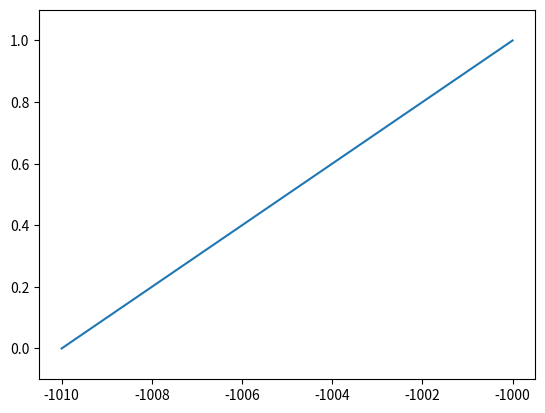

Generate this figure with matplotlib:
from matplotlib.pyplot import step, ylim
import numpy as np
import matplotlib.pylab as plt

# def step_function(x):
#     return np.array(x>0,dtype=int)
    
# x = np.arange(-5.0,5.0,0.1)
# y = step_function(x)
# plt.plot(x,y)
# plt,ylim(-0.1,1.1)
# plt.show()
     

# def signoid(x):
#     return 1/ (1+np.exp(-x))

# x = np.arange(-5.0,5.0,0.1)
# y = signoid(x)
# plt.plot(x,y)
# plt,ylim(-0.1,1.1)
# plt.show()

# def relu(x):
#     return np.maximum(0,x)

# x = np.arange(-5.0,-0.1,0.1)
# y = relu(x)
# plt.plot(x,y)
# plt,ylim(-0.1,1.1)
# plt.show()

def softmax(x):
    c= np.max(x)
    exp_a = np.exp(x-c) # 오버플로 대책
    sum_exp_a = np.sum(exp_a)
    y= exp_a / sum_exp_a
    
    return y
    
x = np.arange(-1010,-990,10)
print(x)
y = softmax(x)
print(np.sum(y))
plt.plot(x,y)
plt,ylim(-0.1,1.1)
plt.show()
    
